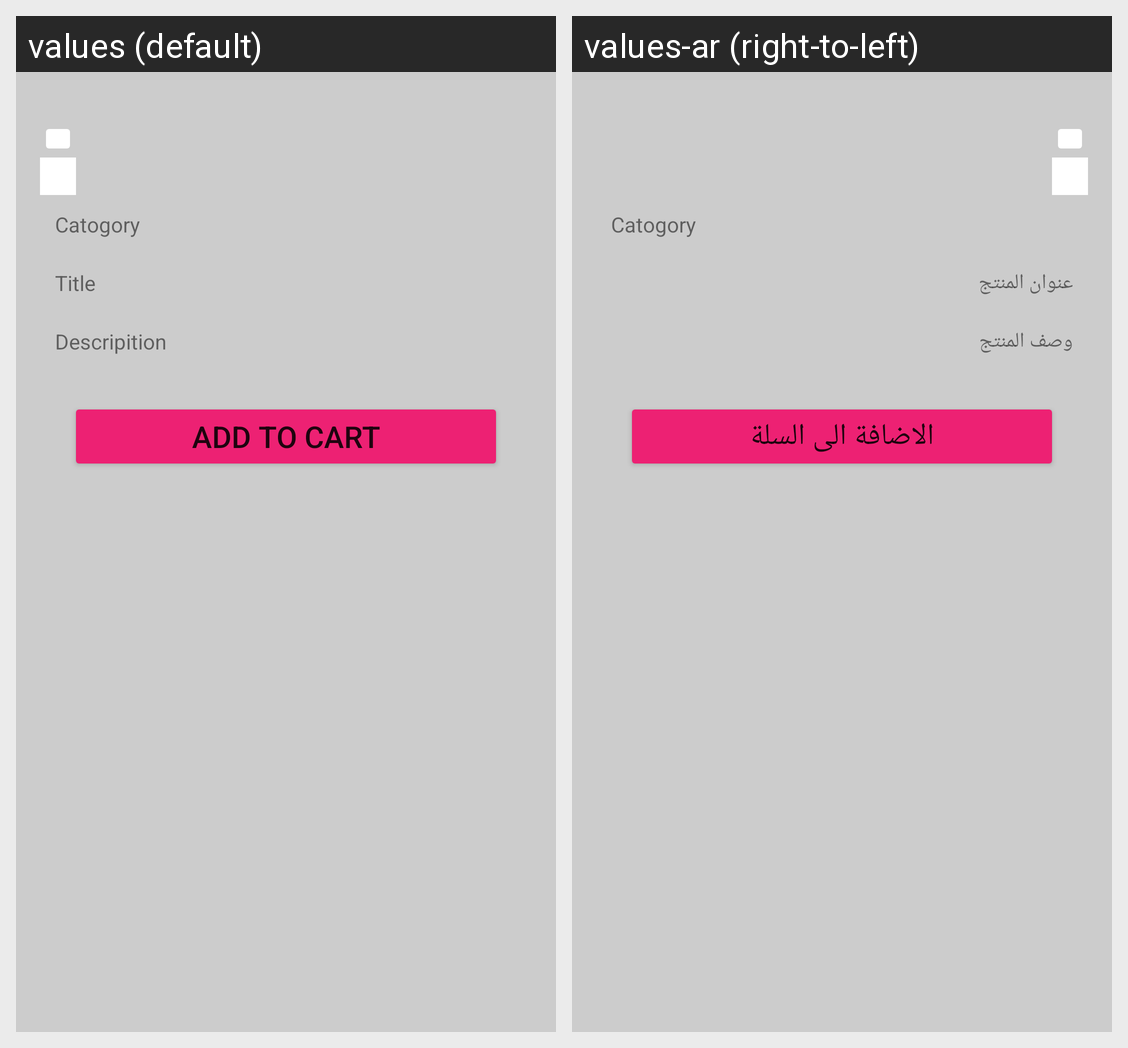

Locale-by-locale string values for the Android screen shown in this grid:
Android screen res/layout/fragment_item_detils.xml rendered under 2 locales, left to right: values (default), values-ar (right-to-left). Device: Nexus 5 (rendered at 1080×1920; each locale shown at half size, 540×960, under a caption strip naming it); theme Theme.MrShoperCapstone.
Strings drawn on this screen, with the default value and each locale's value (text and hints the layout hard-codes, and strings that could not be matched under every locale, appear in the picture but are not listed):

Catogory
  values: Catogory
  values-ar: Catogory  [not translated; the default value is used]

Title
  values: Title
  values-ar: عنوان المنتج

Descripition
  values: Descripition
  values-ar: وصف المنتج

ADDROCART
  values: ADD TO CART
  values-ar: الاضافة الى السلة
